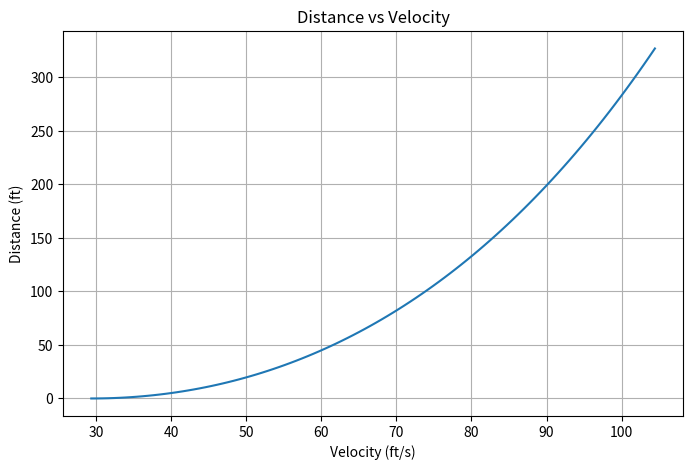

The script that saved this image:
"""
Author: Friedly WOLI
Date: 27 April 2026
Modified: 13 May 2026
"""

import numpy as np
import matplotlib.pyplot as plt
from scipy.integrate import quad


# ============================================================
# Numerical integral for takeoff distance
# ============================================================

def distance_integral_direct(Vhw, koi, k1i, k2i, Vi, Vip1, g):

    f = lambda V: (V - Vhw) / (koi + k1i*V + k2i*V**2)

    I, error = quad(f, Vi, Vip1)

    return I / g


# ============================================================
# Plot distance versus speed
# ============================================================

def plot_dist_speed(Vhw, koi, k1i, k2i, Vi, Vip1, g):

    speed = np.linspace(Vi, Vip1, 100)

    S = np.array([
        distance_integral_direct(Vhw, koi, k1i, k2i, Vi, v, g)
        for v in speed
    ])

    plt.figure(figsize=(8, 5))
    plt.plot(speed, S)
    plt.xlabel("Velocity (ft/s)")
    plt.ylabel("Distance (ft)")
    plt.title("Distance vs Velocity")
    plt.grid(True)
    plt.show()


# ============================================================
# Aerodynamic functions
# ============================================================

def C_L_alpha_sect(alpha, alpha_0):
    return 2*np.pi*(alpha - alpha_0)


def C_L_alpha(CL_alpha_sect, Ra):
    return CL_alpha_sect / (1 + CL_alpha_sect/(np.pi*Ra))


def C_L_function(CL_alpha, alpha, alpha_0):
    return CL_alpha*(alpha-alpha_0)


def C_D_function(C_D0, C_D0l, C_L, hw, bw, e, Ra):
    return C_D0 + C_D0l*C_L + \
           ((16*hw/bw)**2 * C_L**2) / ((1+(16*hw/bw)**2)*np.pi*e*Ra)


# ============================================================
# Forces
# ============================================================

def lift(V, Sw, C_L):
    return 0.5*V**2*Sw*C_L


def drag(V, Sw, C_D):
    return 0.5*V**2*Sw*C_D


def thrust(T0, T1, V, T2):
    return T0 + T1*V + T2*V**2


def friction(W, L, mu):
    return mu*(W-L)


# ============================================================
# K coefficients
# ============================================================

def Koi(Toi, W, mu):
    return Toi/W - mu


def K1i(T1, W):
    return T1/W


def K2i(T2, W, rho, Cl, mu, Cd, Sw):
    return T2/W + rho/(2*W/Sw)*(Cl*mu - Cd)


def Kri(Koi, K1i, K2i):
    return 4*Koi*K2i - K1i**2


def fi_function(koi, k1i, k2i, Vi):
    return koi + k1i*Vi + k2i*Vi**2


def dfi_function(k1i, k2i, Vi):
    return k1i + 2*k2i*Vi


# ============================================================
# Lift-off speed
# ============================================================

def Vlo_function(clmax, W, Sw, rho):
    return 1.1*np.sqrt((2*W)/(clmax*Sw*rho))


# ============================================================
# Distance
# ============================================================

def distance(Kti, Vhw, Kwi, g):
    return (Kti - Vhw*Kwi)/g


# ============================================================
# Kt
# ============================================================

def Kti_function(Vip1, Vi, koi, k1i, k2i, kwi, fi, fip1):

    if k2i == 0 and k1i == 0:
        return (Vip1**2 - Vi**2)/(2*koi)

    elif k2i == 0 and k1i != 0:
        return (koi/k1i**2)*np.log(fi/fip1) + (Vip1-Vi)/k1i

    else:
        return (1/(2*k2i))*np.log(fip1/fi) - (k1i*kwi)/(2*k2i)


# ============================================================
# Kw
# ============================================================

def kwi_function(Vip1, Vi, koi, k2i, k1i, fi, fip1,
                 dfi, dfip1, kri):

    if k2i == 0 and k1i == 0:
        return (Vip1 - Vi)/koi

    elif k1i != 0 and k2i == 0:
        return (1/k1i)*np.log(fip1/fi)

    elif kri < 0:
        return (1/np.sqrt(-kri))*np.log(
            ((dfip1 - np.sqrt(-kri)) *
             (dfi + np.sqrt(-kri))) /
            ((dfip1 + np.sqrt(-kri)) *
             (dfi - np.sqrt(-kri)))
        )

    elif kri == 0:
        return 2/dfi - 2/dfip1

    else:
        return (2/np.sqrt(kri))*(
            np.arctan(dfip1/np.sqrt(kri))
            - np.arctan(dfi/np.sqrt(kri))
        )


# ============================================================
# Main function
# ============================================================

def calcule_distance(alpha, alpha_0,
                     Sw, bw, hw, rho, W, Ra,
                     Cdo, Cdol, e,
                     Clmax, Cl,
                     mu,
                     T0, T1, T2,
                     Vhw, g, Vi):

    Ko = Koi(T0, W, mu)
    K1 = K1i(T1, W)

    Cd = C_D_function(Cdo, Cdol, Cl, hw, bw, e, Ra)

    K2 = K2i(T2, W, rho, Cl, mu, Cd, Sw)

    Kr = Kri(Ko, K1, K2)

    Vip1 = Vlo_function(Clmax, W, Sw, rho)

    fi = fi_function(Ko, K1, K2, Vi)
    fip1 = fi_function(Ko, K1, K2, Vip1)

    dfi = dfi_function(K1, K2, Vi)
    dfip1 = dfi_function(K1, K2, Vip1)

    Kw = kwi_function(
        Vip1, Vi, Ko, K2, K1,
        fi, fip1,
        dfi, dfip1, Kr
    )

    Kt = Kti_function(
        Vip1, Vi, Ko, K1, K2,
        Kw, fi, fip1
    )

    dist = distance(Kt, Vhw, Kw, g)

    dist_integ = distance_integral_direct(
        Vhw, Ko, K1, K2,
        Vi, Vip1, g
    )

    print("Ko =", Ko)
    print("K1 =", K1)
    print("K2 =", K2)
    print("Kr =", Kr)
    print("Vip1 =", Vip1)
    print("Kw =", Kw)
    print("Kt =", Kt)
    print("Distance analytical =", dist)
    print("Distance integral =", dist_integ)

    plot_dist_speed(Vhw, Ko, K1, K2, Vi, Vip1, g)


# ============================================================
# Example
# ============================================================

Sw = 180
bw = 33
hw = 6
W = 2700
Ra = 6.05

Cdo = 0.036
Cdol = 0
e = 0.82
Clmax = 1.4
Cl = 0.3485

mu = 0.04

T0 = 1200
T1 = -4
T2 = 0

rho = 0.0023769
alpha = 0
alpha_0 = 0

Vhw = 29.33
g = 32.2
Vi = 29.33


calcule_distance(
    alpha, alpha_0,
    Sw, bw, hw, rho,
    W, Ra,
    Cdo, Cdol, e,
    Clmax, Cl,
    mu,
    T0, T1, T2,
    Vhw, g, Vi
)
